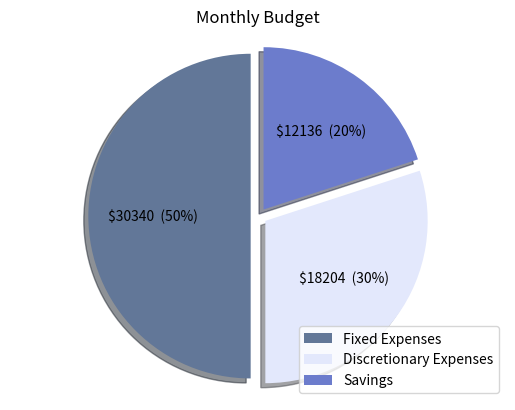

Source code (Python):
import matplotlib.pyplot as plt

class fin_plan:
    def __init__(self, income, savingsgoal):
        self.income = income
        self.after_tax_inc = 0
        self.expenses_list = []
        self.savingsgoal = savingsgoal

    def after_tax(self):
        "This function computes the user's income after federal income taxes and state income taxes. Assuming: The user is from Iowa."
        maxfed1 = 9700*.10
        maxfed2 = maxfed1 + 39475*.12
        maxfed3 = maxfed2 + 84200*.22
        maxfed4 = maxfed3 + 160725*.24
        maxfed5 = maxfed4 + 204100*.32
        maxfed6 = maxfed5 + 510300*.35
        if self.income <= 9700:
            fedtax = self.income*.10
        elif self.income <= 39475:
            fedtax = (self.income-9700)*.12 + maxfed1
        elif self.income <= 84200:
            fedtax = (self.income-39475)*.22 + maxfed2
        elif self.income <= 160725:
            fedtax = (self.income-84200)*.24 + maxfed3
        elif self.income <= 204100:
            fedtax = (self.income-160725)*.32 + maxfed4
        elif self.income <= 510300:
            fedtax = (self.income-204100)*.35 + maxfed5
        else:
            fedtax = (self.income-510300)*.37 + maxfed6
        maxst1 = 1598*.0036
        maxst2 = maxst1 + 3196*.0243
        maxst3 = maxst2 + 6392*.045
        maxst4 = maxst3 + 14382*.0612
        maxst5 = maxst4 + 23970*.0648
        maxst6 = maxst5 + 31960*.068
        maxst7 = maxst6 + 47940*.0792
        if self.income <= 1598:
            sttax = self.income*.0036
        elif self.income <= 3196:
            sttax = (self.income-1598)*.0243 + maxst1
        elif self.income <= 6392:
            sttax = (self.income-3196)*.045 + maxst2
        elif self.income <= 14382:
            sttax = (self.income-6392)*.0612 + maxst3
        elif self.income <= 23970:
            sttax = (self.income-14382)*.0648 + maxst4
        elif self.income <= 31960:
            sttax = (self.income-23970)*.068 + maxst5
        elif self.income <= 47940:
            sttax = (self.income-31960)*.0792 + maxst6
        else:
            sttax = (self.income-71910)*.0898 + maxst7
        self.after_tax_inc = self.income - fedtax - sttax
        return self.after_tax_inc

    def budget(self):
        "This computes the users budget using their after-tax income."
        income=self.after_tax_inc
        labels = 'Fixed Expenses', 'Discretionary Expenses','Savings'
        f=((income)*.50)
        d=((income)*.3)
        s=((income)*.2)
        values = [f,d,s]
        colors = ['#627798', '#E3E8FC', '#6C7CCC']
        explode = (.05, .05, .05)
        def make_autopct(values):
            def my_autopct(pct):
                total = sum(values)
                val = int(round(pct*total/100.0))
                return '${v:d}  ({p:.0f}%)'.format(p=pct,v=val)
            return my_autopct
        plt.pie(values, explode=explode, colors=colors, textprops={'color':"black"},autopct=make_autopct(values), shadow=True, startangle=90,)
        plt.legend(labels, loc='lower right')
        plt.axis('equal')
        plt.title('Monthly Budget')
        plt.show()
        print(f'You should dedicate ${f:.0f} of your monthly income to fixed expenses, such as: rent, debt payments, groceries, car payments, utilities and other mandatory payments.')
        print(f'You should dedicate ${d:.0f} of your monthly income to your discretionary expenses, such as: eating at restuarants, coffee, clothes shopping or other purchases that are not mandatory.')
        print(f'You should dedicate ${s:.0f} of your monthly income to savings.')
        return (f,d,s)

    def expenses(self):
        "This allows the user to input their monthly expenses through a series of questions"
        rent = int(input('Enter amount spent on rent a month: '))
        self.expenses_list.append(('rent', rent))

        utilities = int(input('Enter amount spent on utilities a month: '))
        self.expenses_list.append(('utilities', utilities))

        car_pymt = int(input('Enter amount spent on a car payment a month: '))
        self.expenses_list.append(('car', car_pymt))

        groceries = int(input('Enter amount spent on groceries a month: '))
        self.expenses_list.append(('groceries', groceries))

        eating_out = int(input('Enter amount spent on eating out a month: '))
        self.expenses_list.append(('eating_out', eating_out))

        shopping = int(input('Enter amount spent on shopping a month: '))
        self.expenses_list.append(('shopping', shopping))

        other = int(input('Enter other amounts that you spend a month: '))
        self.expenses_list.append(('other', other))

        return(self.expenses_list)

p=fin_plan(100000, 200000)
p.after_tax()
#p.expenses()
p.budget()
